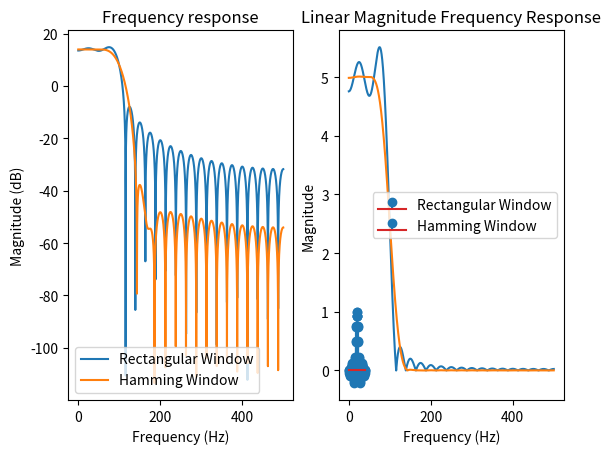

Reproduce this figure in Python.
from numpy import *
from matplotlib.pyplot import *
from scipy.signal import freqz
N = 40
wc = 0.2*pi
fs =1000
n =arange(N+1)
def fir_rectangular(N,wc):
    n =arange(N+1)
    hn =  np.sinc(2*100/fs*(n-N/2))
    window_func = ones(N+1)
    h = hn*window_func
    return h
def fir_hamming(N,wc):
    n =arange(N+1)
    hn =  np.sinc(2*100/fs*(n-N/2))
    hamming_window = 0.54 - 0.46 * np.cos(2 * np.pi * n / N)
    h = hn*hamming_window
    return h
h_rect = fir_rectangular(N,wc)
h_hamming = fir_hamming(N,wc)

w,H = freqz(h_rect,worN=8000)
w2,H2 =freqz(h_hamming,worN=8000)
f = w*fs/(2*pi) #hz
f2 = w2*fs/(2*pi) #hz
subplot(1,2,1)
plot(f,20*log10(abs(H)),label='Rectangular Window')
plot(f2,20*log10(abs(H2)),label='Hamming Window')
xlabel('Frequency (Hz)')
ylabel('Magnitude (dB)')
title('Frequency response')
legend()
subplot(1,2,2)
stem(n, h_rect, label='Rectangular Window')
stem(n, h_hamming, label='Hamming Window')
xlabel('Sample Index')
ylabel('Amplitude')
title('Impulse Response of Rectangular and Hamming Windows')
legend()
show()
plot(f,abs(H),label='Rectangular Window')
plot(f2,abs(H2),label='Hamming Window')
xlabel('Frequency (Hz)')
ylabel('Magnitude')
title('Linear Magnitude Frequency Response')
show()